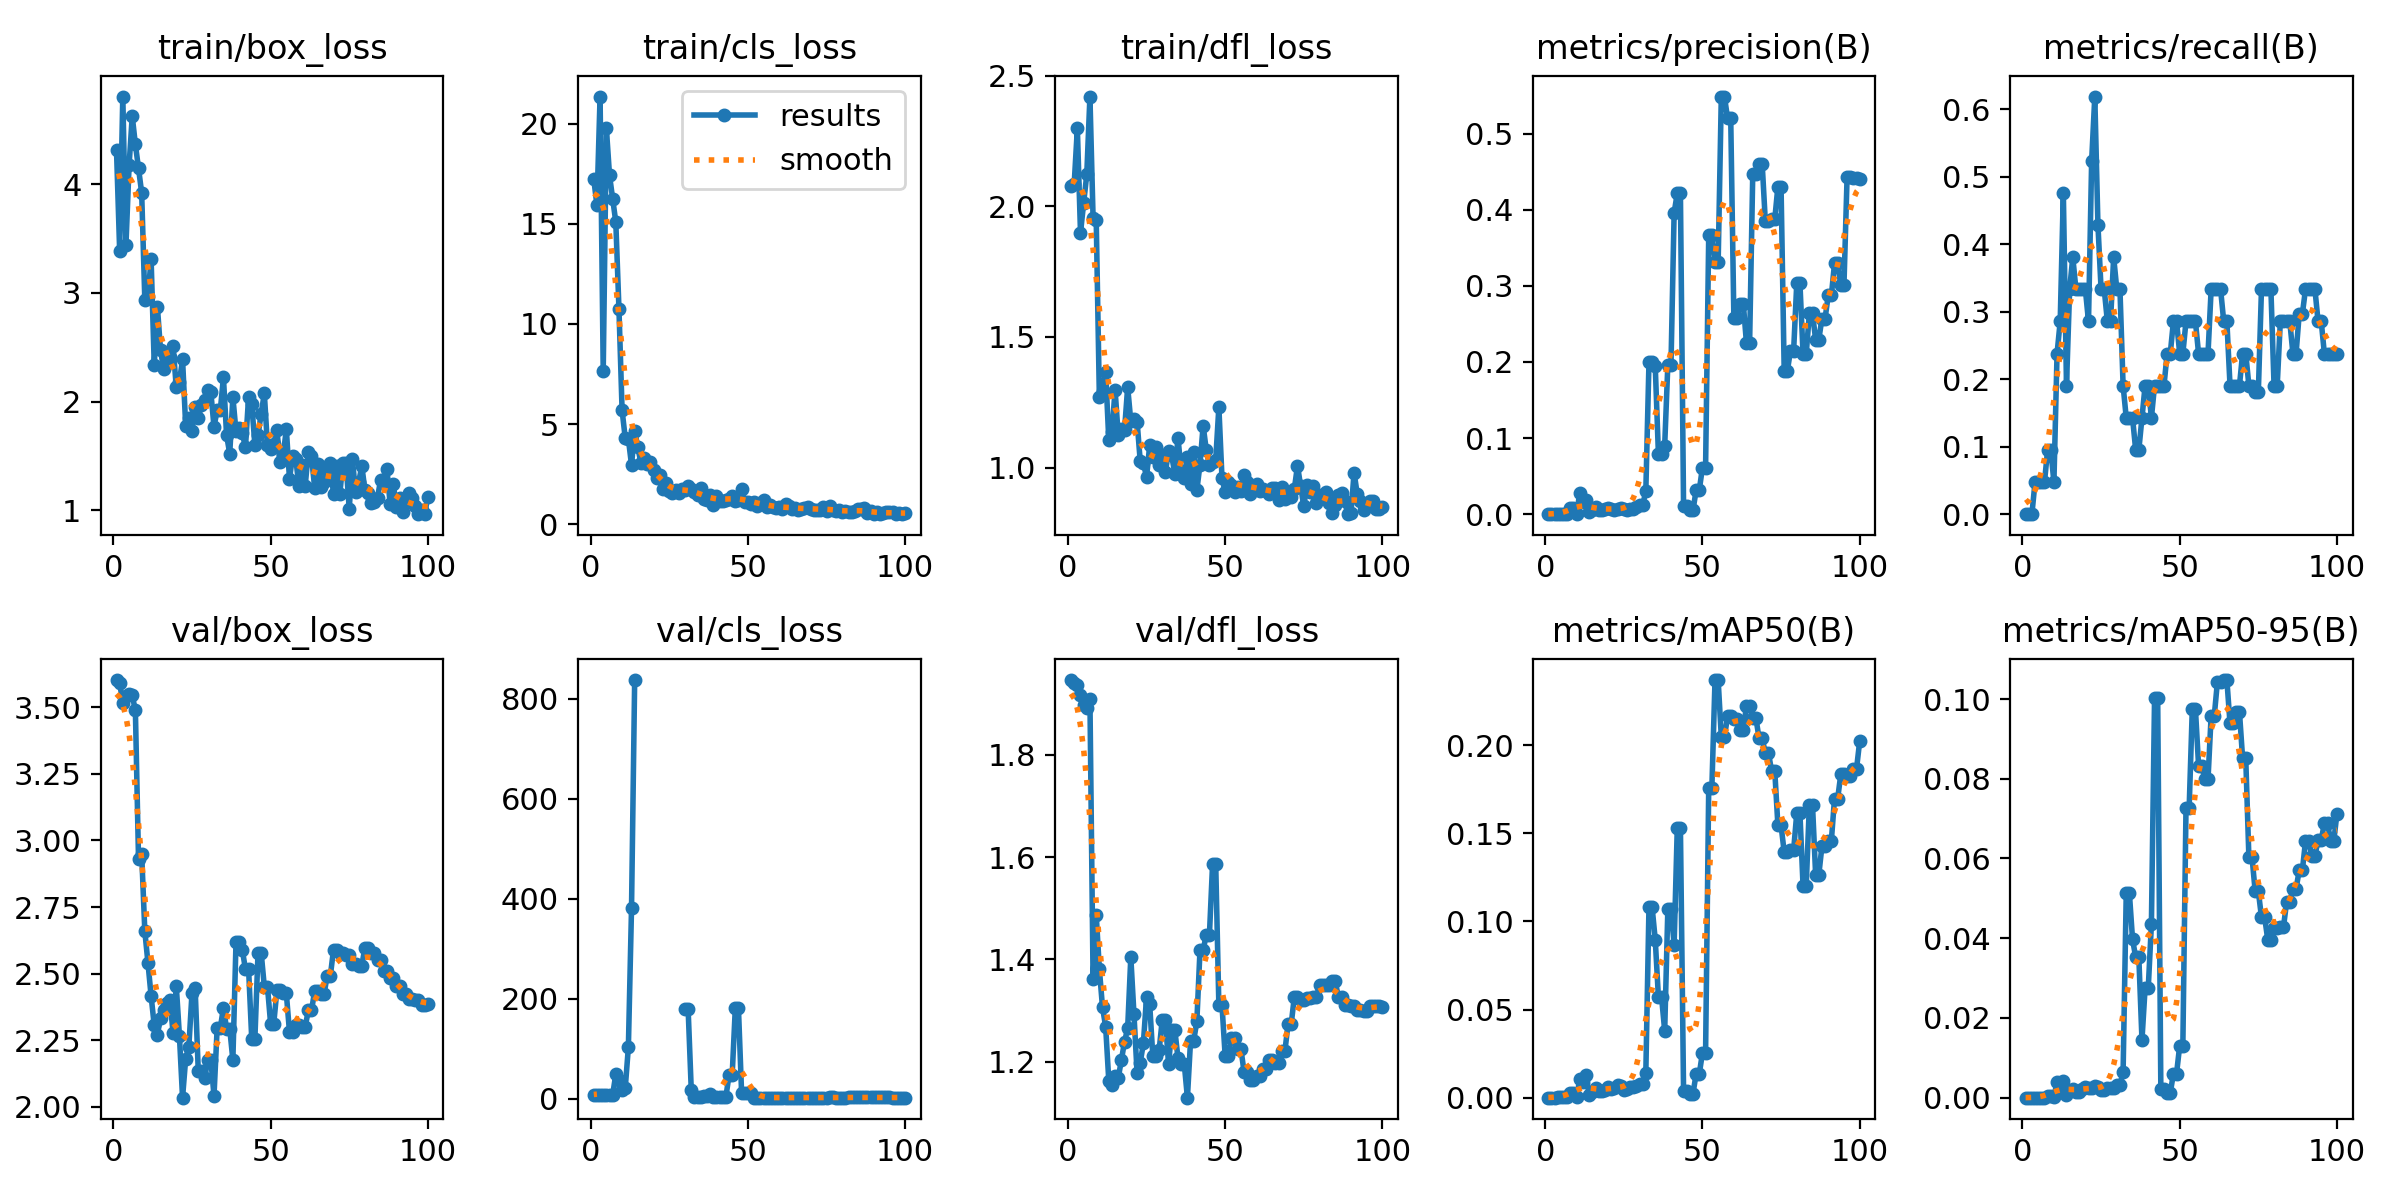

Values plotted in this chart, from the file beside it:
epoch, train/box_loss, train/cls_loss, train/dfl_loss, metrics/precision(B), metrics/recall(B), metrics/mAP50(B), metrics/mAP50-95(B), val/box_loss, val/cls_loss, val/dfl_loss, lr/pg0, lr/pg1, lr/pg2
1, 4.312, 17.23, 2.08, 0, 0, 0, 0, 3.602, 8.041, 1.946, 7.14e-06, 7.14e-06, 7.14e-06
2, 3.39, 15.92, 2.087, 0, 0, 0, 0, 3.592, 7.984, 1.94, 2.1208e-05, 2.1208e-05, 2.1208e-05
3, 4.808, 21.35, 2.299, 0, 0, 0, 0, 3.515, 7.823, 1.937, 3.4993e-05, 3.4993e-05, 3.4993e-05
4, 3.44, 7.648, 1.899, 0.00056, 0.04762, 0.00029, 3e-05, 3.541, 7.969, 1.916, 4.8496e-05, 4.8496e-05, 4.8496e-05
5, 4.174, 19.77, 2.013, 0.00056, 0.04762, 0.00029, 3e-05, 3.549, 8.04, 1.898, 6.1715e-05, 6.1715e-05, 6.1715e-05
6, 4.628, 17.43, 2.123, 0.00056, 0.04762, 0.00029, 3e-05, 3.544, 8.057, 1.892, 7.4652e-05, 7.4652e-05, 7.4652e-05
7, 4.367, 16.25, 2.421, 0.00056, 0.04762, 0.00029, 3e-05, 3.489, 8.013, 1.909, 8.7306e-05, 8.7306e-05, 8.7306e-05
8, 4.147, 15.09, 1.957, 0.00755, 0.09524, 0.00253, 0.00053, 2.93, 48.98, 1.361, 9.9678e-05, 9.9678e-05, 9.9678e-05
9, 3.922, 10.76, 1.948, 0.00755, 0.09524, 0.00253, 0.00053, 2.95, 36.74, 1.487, 0.0001118, 0.0001118, 0.0001118
10, 2.938, 5.683, 1.271, 0.00056, 0.04762, 0.00029, 9e-05, 2.66, 17.45, 1.381, 0.0001236, 0.0001236, 0.0001236
11, 2.972, 4.302, 1.294, 0.0282, 0.2381, 0.01058, 0.00394, 2.54, 21.28, 1.306, 0.0001351, 0.0001351, 0.0001351
12, 3.311, 4.254, 1.367, 0.01602, 0.2857, 0.00899, 0.00305, 2.416, 103.3, 1.269, 0.0001463, 0.0001463, 0.0001463
13, 2.334, 2.958, 1.104, 0.01812, 0.4762, 0.01269, 0.00429, 2.305, 381.4, 1.163, 0.0001573, 0.0001573, 0.0001573
14, 2.872, 4.659, 1.136, 0.00222, 0.1905, 0.00138, 0.00065, 2.271, 837.7, 1.155, 0.000168, 0.000168, 0.000168
15, 2.474, 3.851, 1.297, 0.00504, 0.3333, 0.00316, 0.0016, 2.335, inf, 1.173, 0.0001784, 0.0001784, 0.0001784
16, 2.296, 3.039, 1.124, 0.00913, 0.381, 0.00529, 0.00218, 2.362, inf, 1.168, 0.0001885, 0.0001885, 0.0001885
17, 2.39, 3.305, 1.147, 0.00554, 0.3333, 0.00357, 0.00146, 2.39, inf, 1.203, 0.0001983, 0.0001983, 0.0001983
18, 2.411, 3.002, 1.143, 0.00554, 0.3333, 0.00357, 0.00146, 2.401, inf, 1.239, 0.0002078, 0.0002078, 0.0002078
19, 2.508, 3.117, 1.308, 0.00649, 0.3333, 0.00455, 0.00221, 2.276, inf, 1.266, 0.0002171, 0.0002171, 0.0002171
20, 2.133, 2.702, 1.177, 0.00834, 0.3333, 0.00578, 0.00279, 2.455, inf, 1.405, 0.0002261, 0.0002261, 0.0002261
21, 2.185, 2.283, 1.187, 0.0063, 0.2857, 0.00479, 0.00236, 2.268, inf, 1.293, 0.0002348, 0.0002348, 0.0002348
22, 2.388, 2.456, 1.176, 0.00611, 0.5238, 0.00537, 0.00244, 2.034, nan, 1.178, 0.0002432, 0.0002432, 0.0002432
23, 1.777, 1.774, 1.023, 0.00725, 0.619, 0.00734, 0.00294, 2.181, nan, 1.198, 0.0002513, 0.0002513, 0.0002513
24, 1.845, 2.045, 1.017, 0.00773, 0.4286, 0.0066, 0.00258, 2.226, inf, 1.237, 0.0002592, 0.0002592, 0.0002592
25, 1.73, 1.661, 0.9635, 0.00628, 0.3333, 0.00445, 0.0018, 2.426, inf, 1.326, 0.0002667, 0.0002667, 0.0002667
26, 1.954, 1.575, 1.084, 0.00559, 0.3333, 0.00492, 0.00189, 2.445, inf, 1.312, 0.000274, 0.000274, 0.000274
27, 1.853, 1.694, 1.04, 0.00667, 0.2857, 0.00633, 0.00238, 2.134, inf, 1.211, 0.000281, 0.000281, 0.000281
28, 1.966, 1.579, 1.077, 0.00667, 0.2857, 0.00633, 0.00238, 2.134, inf, 1.211, 0.0002877, 0.0002877, 0.0002877
29, 2.016, 1.733, 1.01, 0.00899, 0.381, 0.00652, 0.00252, 2.11, inf, 1.222, 0.0002942, 0.0002942, 0.0002942
30, 2.11, 1.71, 1.047, 0.01178, 0.3333, 0.00784, 0.00313, 2.175, 179.4, 1.282, 0.0003003, 0.0003003, 0.0003003
31, 2.085, 1.9, 0.9821, 0.01178, 0.3333, 0.00784, 0.00313, 2.175, 179.4, 1.282, 0.0003062, 0.0003062, 0.0003062
32, 1.769, 1.75, 1.063, 0.03024, 0.1905, 0.01394, 0.00647, 2.041, 17.11, 1.195, 0.0003118, 0.0003118, 0.0003118
33, 1.92, 1.624, 1.046, 0.1994, 0.1429, 0.108, 0.05126, 2.295, 4.039, 1.262, 0.0003171, 0.0003171, 0.0003171
34, 1.919, 1.452, 0.9745, 0.1994, 0.1429, 0.108, 0.05126, 2.295, 4.039, 1.262, 0.0003221, 0.0003221, 0.0003221
35, 2.223, 1.795, 1.114, 0.1942, 0.1429, 0.08948, 0.03972, 2.372, 3.5, 1.207, 0.0003268, 0.0003268, 0.0003268
36, 1.692, 1.275, 0.986, 0.07927, 0.09524, 0.05704, 0.03526, 2.294, 4.818, 1.196, 0.0003313, 0.0003313, 0.0003313
37, 1.521, 1.184, 0.9582, 0.07927, 0.09524, 0.05704, 0.03526, 2.294, 4.818, 1.196, 0.0003355, 0.0003355, 0.0003355
38, 2.041, 1.464, 1.039, 0.09003, 0.1429, 0.03798, 0.0145, 2.176, 9.816, 1.13, 0.0003393, 0.0003393, 0.0003393
39, 1.725, 0.9796, 0.9377, 0.1964, 0.1905, 0.1068, 0.02754, 2.619, 4.369, 1.242, 0.000343, 0.000343, 0.000343
40, 1.758, 1.38, 1.06, 0.1964, 0.1905, 0.1068, 0.02754, 2.619, 4.369, 1.242, 0.0003463, 0.0003463, 0.0003463
41, 1.71, 1.17, 0.9135, 0.3957, 0.1429, 0.08674, 0.04353, 2.589, 4.047, 1.279, 0.0003493, 0.0003493, 0.0003493
42, 1.579, 1.169, 1.011, 0.4218, 0.1905, 0.153, 0.1001, 2.517, 3.673, 1.418, 0.0003521, 0.0003521, 0.0003521
43, 2.045, 1.219, 1.16, 0.4218, 0.1905, 0.153, 0.1001, 2.517, 3.673, 1.418, 0.0003546, 0.0003546, 0.0003546
44, 1.98, 1.253, 1.067, 0.01112, 0.1905, 0.00394, 0.00223, 2.255, 46.83, 1.448, 0.0003567, 0.0003567, 0.0003567
45, 1.603, 1.419, 1.009, 0.01112, 0.1905, 0.00394, 0.00223, 2.255, 46.83, 1.448, 0.0003587, 0.0003587, 0.0003587
46, 1.688, 1.175, 1.022, 0.00493, 0.2381, 0.00236, 0.00117, 2.578, 181.1, 1.587, 0.0003603, 0.0003603, 0.0003603
47, 1.89, 1.208, 1.029, 0.00493, 0.2381, 0.00236, 0.00117, 2.578, 181.1, 1.587, 0.0003616, 0.0003616, 0.0003616
48, 2.075, 1.751, 1.231, 0.03173, 0.2857, 0.01347, 0.00606, 2.451, 12.15, 1.31, 0.0003627, 0.0003627, 0.0003627
49, 1.6, 1.082, 0.9582, 0.03173, 0.2857, 0.01347, 0.00606, 2.451, 12.15, 1.31, 0.0003635, 0.0003635, 0.0003635
50, 1.566, 1.112, 0.9058, 0.06116, 0.2381, 0.02536, 0.01306, 2.312, 10.92, 1.212, 0.000364, 0.000364, 0.000364
51, 1.611, 1.01, 0.9426, 0.06116, 0.2381, 0.02536, 0.01306, 2.312, 10.92, 1.212, 0.0003606, 0.0003606, 0.0003606
52, 1.74, 1.121, 0.9327, 0.3662, 0.2857, 0.1758, 0.07254, 2.437, 2.538, 1.246, 0.0003535, 0.0003535, 0.0003535
53, 1.44, 0.9246, 0.9052, 0.3662, 0.2857, 0.1758, 0.07254, 2.437, 2.538, 1.246, 0.0003464, 0.0003464, 0.0003464
54, 1.505, 1.058, 0.9238, 0.3307, 0.2857, 0.2368, 0.09748, 2.425, 2.468, 1.226, 0.0003394, 0.0003394, 0.0003394
55, 1.747, 1.204, 0.9096, 0.3307, 0.2857, 0.2368, 0.09748, 2.425, 2.468, 1.226, 0.0003323, 0.0003323, 0.0003323
56, 1.291, 0.8373, 0.9714, 0.5486, 0.2381, 0.2047, 0.08331, 2.281, 2.437, 1.181, 0.0003252, 0.0003252, 0.0003252
57, 1.498, 0.9395, 0.9455, 0.5486, 0.2381, 0.2047, 0.08331, 2.281, 2.437, 1.181, 0.0003182, 0.0003182, 0.0003182
58, 1.476, 0.8538, 0.9004, 0.5198, 0.2381, 0.2162, 0.07988, 2.306, 2.292, 1.164, 0.0003111, 0.0003111, 0.0003111
59, 1.223, 0.7886, 0.923, 0.5198, 0.2381, 0.2162, 0.07988, 2.306, 2.292, 1.164, 0.000304, 0.000304, 0.000304
60, 1.418, 0.8542, 0.9362, 0.2571, 0.3333, 0.2145, 0.09585, 2.301, 2.239, 1.173, 0.0002969, 0.0002969, 0.0002969
... 40 more rows
